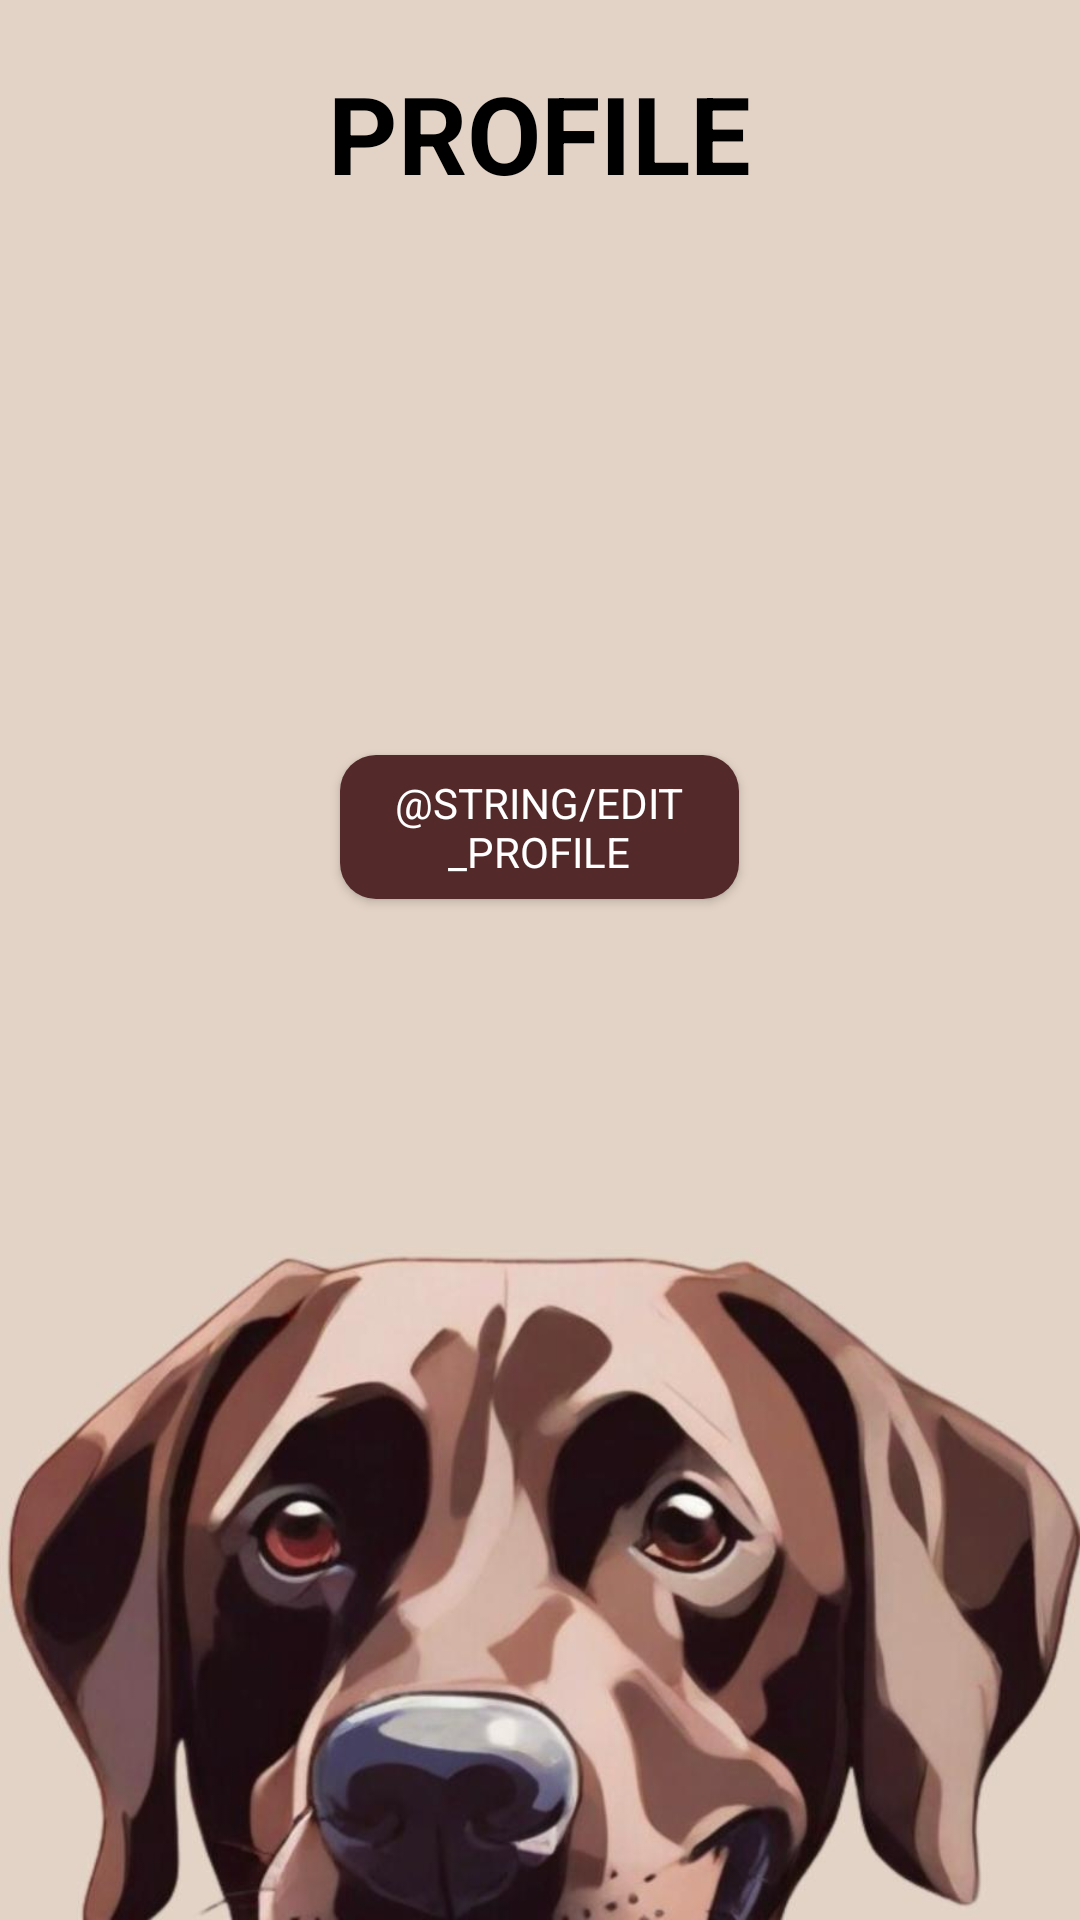

Here is an Android app screen rendered from its layout file. Give the layout XML and the strings, colors and styles it references.
<!-- AndroidManifest.xml: application theme Theme.FurryFriends -->
<!-- res/layout/activity_profile.xml -->
<?xml version="1.0" encoding="utf-8"?>
<RelativeLayout xmlns:android="http://schemas.android.com/apk/res/android"
    xmlns:tools="http://schemas.android.com/tools"
    android:layout_width="match_parent"
    android:layout_height="match_parent"
    android:background="@drawable/bg1">

    <TextView
        android:id="@+id/s_title"
        android:layout_width="wrap_content"
        android:layout_height="wrap_content"
        android:layout_centerHorizontal="true"
        android:layout_marginTop="20dp"
        android:text="PROFILE"
        android:textSize="36sp"
        android:fontFamily="sans-serif"
        android:textStyle="bold" />

    <TextView
        android:id="@+id/usernameTextView"
        android:layout_width="wrap_content"
        android:layout_height="wrap_content"
        android:layout_below="@id/s_title"
        android:layout_marginTop="20dp"
        android:layout_marginStart="20dp"
        android:textColor="@color/black"
        android:textSize="18sp" />

    <TextView
        android:id="@+id/emailTextView"
        android:layout_width="wrap_content"
        android:layout_height="wrap_content"
        android:layout_below="@id/usernameTextView"
        android:layout_marginTop="10dp"
        android:layout_marginStart="20dp"
        android:textColor="@color/black"
        android:textSize="18sp" />

    <TextView
        android:id="@+id/contactTextView"
        android:layout_width="wrap_content"
        android:layout_height="wrap_content"
        android:layout_below="@id/emailTextView"
        android:layout_marginTop="10dp"
        android:layout_marginStart="20dp"
        android:textColor="@color/black"
        android:textSize="18sp" />

    <TextView
        android:id="@+id/locationTextView"
        android:layout_width="wrap_content"
        android:layout_height="wrap_content"
        android:layout_below="@id/contactTextView"
        android:layout_marginTop="10dp"
        android:layout_marginStart="20dp"
        android:textColor="@color/black"
        android:textSize="18sp" />

    <Button
        android:id="@+id/editProfileButton"
        android:layout_width="133dp"
        android:layout_height="wrap_content"
        android:layout_below="@id/locationTextView"
        android:layout_centerHorizontal="true"
        android:layout_marginTop="36dp"
        android:background="@drawable/rounded_button_background"
        android:fontFamily="sans-serif"
        android:text="@string/edit_profile"
        android:textColor="@color/white" />
</RelativeLayout>
<!-- resources referenced by this layout -->
<resources>
  <color name="black">#FF000000</color>
  <color name="white">#FFFFFFFF</color>
  <!-- drawable bg1: jpeg bitmap (drawable, 48883 bytes) -->
  <!-- drawable rounded_button_background (drawable) -->
  <?xml version="1.0" encoding="utf-8"?>
  <shape xmlns:android="http://schemas.android.com/apk/res/android">
      
      <corners android:radius="12dp" />
      
      <solid android:color="@color/color_primary" />
  </shape>
  <style name="Theme.FurryFriends" parent="Base.Theme.FurryFriends">
          <item name="android:textColor">@color/labelTextColor</item>
      </style>
  <color name="color_primary">#54292A</color>
  <style name="Base.Theme.FurryFriends" parent="Theme.AppCompat.DayNight.DarkActionBar">
          
          <item name="colorPrimary">@color/color_primary</item>
      </style>
  <color name="labelTextColor">#FF000000</color>
</resources>
